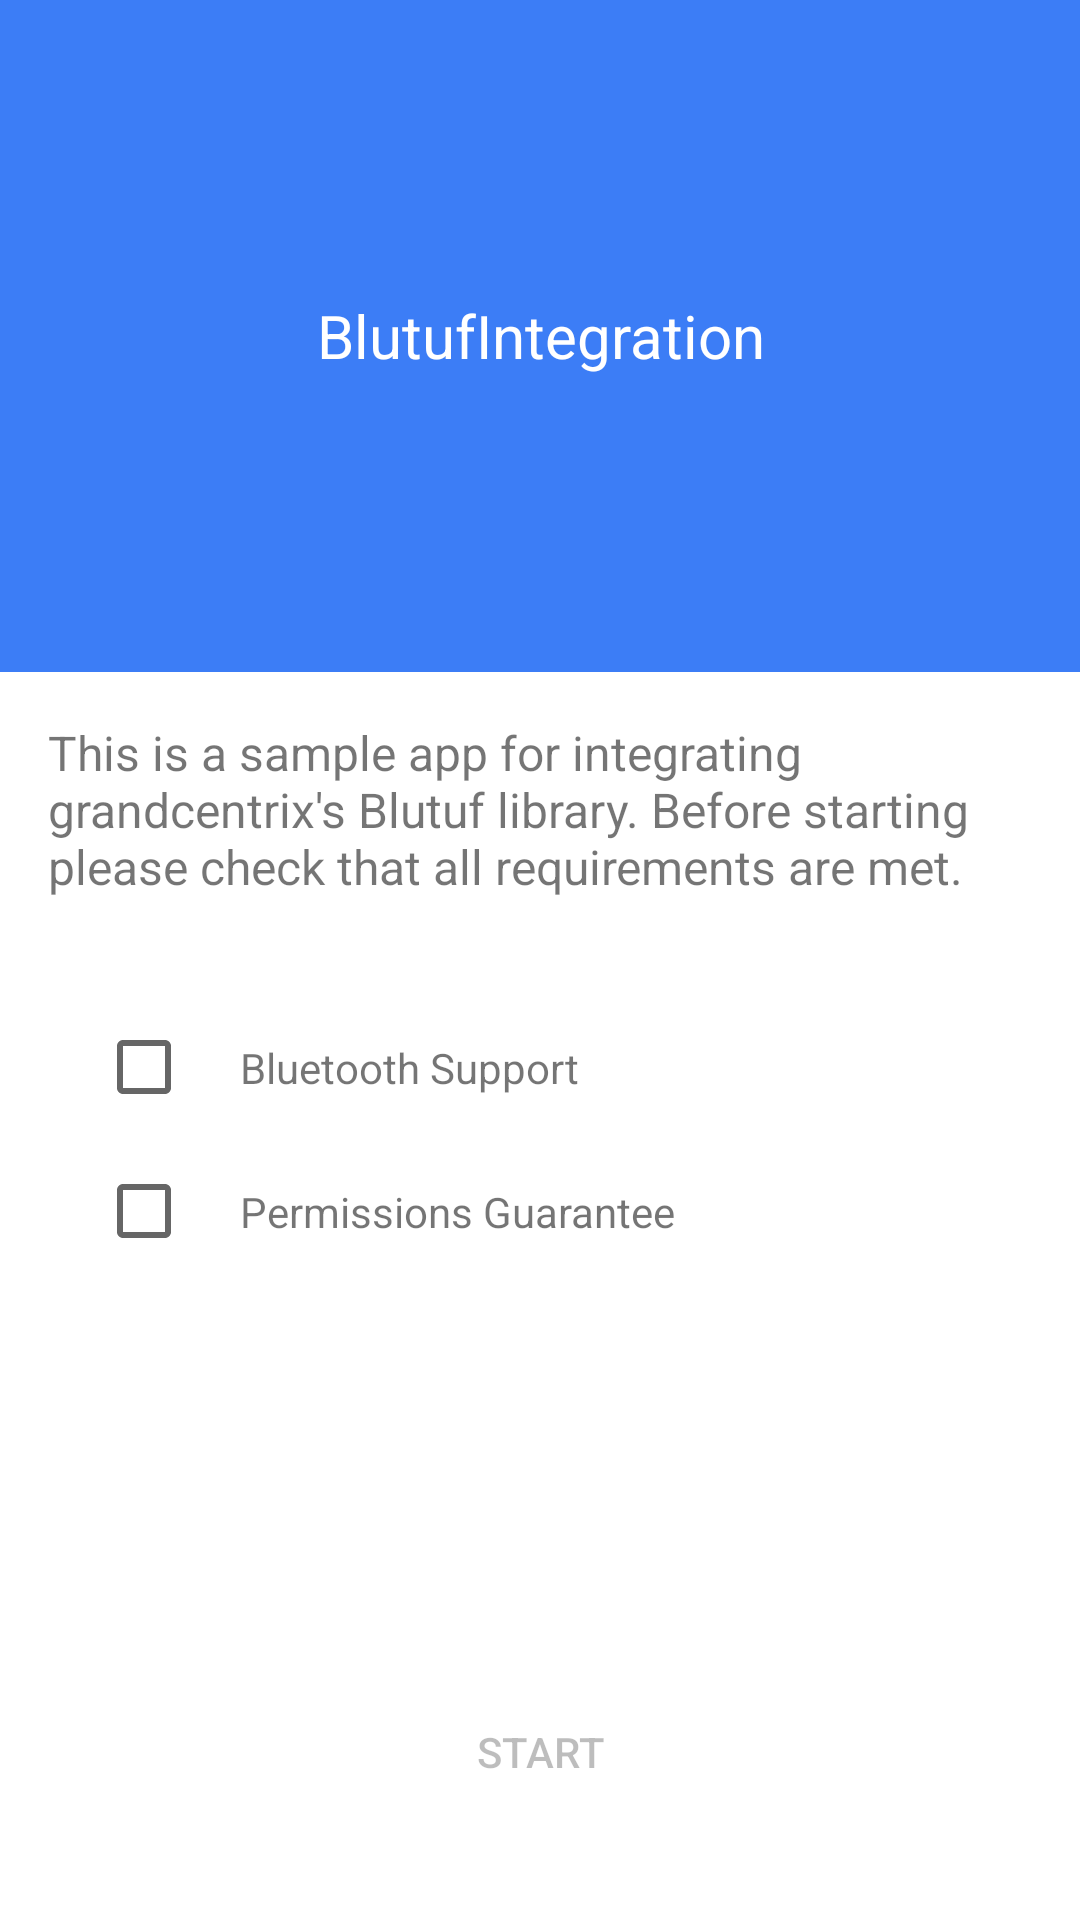

The Android layout XML behind this screen, and the referenced resources:
<!-- AndroidManifest.xml: application theme Theme.BlutufIntegration -->
<!-- res/layout/fragment_launch.xml -->
<?xml version="1.0" encoding="utf-8"?>
<androidx.constraintlayout.widget.ConstraintLayout xmlns:android="http://schemas.android.com/apk/res/android"
    xmlns:app="http://schemas.android.com/apk/res-auto"
    xmlns:tools="http://schemas.android.com/tools"
    android:layout_width="match_parent"
    android:layout_height="match_parent"
    android:id="@+id/container">

    <TextView
        android:layout_width="match_parent"
        android:layout_height="0dp"
        android:background="@color/colorPrimary"
        android:gravity="center"
        android:text="@string/app_name"
        android:textColor="@color/white"
        android:textSize="20sp"
        app:layout_constraintBottom_toTopOf="@id/guideline"
        app:layout_constraintTop_toTopOf="parent" />

    <androidx.constraintlayout.widget.Guideline
        android:id="@+id/guideline"
        android:layout_width="match_parent"
        android:layout_height="0dp"
        android:orientation="horizontal"
        app:layout_constraintGuide_percent="0.35" />


    <TextView
        android:id="@+id/txt_description"
        android:layout_width="match_parent"
        android:layout_height="wrap_content"
        android:layout_margin="@dimen/material_margin_normal"
        android:text="@string/app_description"
        android:textSize="16dp"
        app:layout_constraintTop_toBottomOf="@id/guideline" />

    <androidx.constraintlayout.widget.ConstraintLayout
        android:layout_width="match_parent"
        android:layout_height="wrap_content"
        android:orientation="vertical"
        android:padding="@dimen/material_margin_large"
        app:layout_constraintTop_toBottomOf="@id/txt_description">

        <androidx.appcompat.widget.AppCompatCheckBox
            android:id="@+id/checkbox_ble"
            android:layout_width="wrap_content"
            android:layout_height="wrap_content"
            android:clickable="false"
            android:focusable="false"
            app:layout_constraintStart_toStartOf="parent"
            app:layout_constraintTop_toTopOf="parent" />

        <TextView
            android:layout_width="wrap_content"
            android:layout_height="wrap_content"
            android:text="@string/ble_requirement"
            app:layout_constraintBottom_toBottomOf="@id/checkbox_ble"
            app:layout_constraintStart_toEndOf="@id/checkbox_ble"
            app:layout_constraintTop_toTopOf="@id/checkbox_ble" />

        <androidx.appcompat.widget.AppCompatCheckBox
            android:id="@+id/checkbox_permission"
            android:layout_width="wrap_content"
            android:layout_height="wrap_content"
            android:clickable="false"
            android:focusable="false"
            app:layout_constraintStart_toStartOf="parent"
            app:layout_constraintTop_toBottomOf="@id/checkbox_ble" />

        <TextView
            android:layout_width="wrap_content"
            android:layout_height="wrap_content"
            android:text="@string/permissions_requirement"
            app:layout_constraintBottom_toBottomOf="@id/checkbox_permission"
            app:layout_constraintStart_toEndOf="@id/checkbox_permission"
            app:layout_constraintTop_toTopOf="@id/checkbox_permission" />

    </androidx.constraintlayout.widget.ConstraintLayout>

    <Button
        android:id="@+id/btn_start"
        android:layout_width="match_parent"
        android:layout_height="wrap_content"
        android:layout_margin="@dimen/material_margin_large"
        android:background="@drawable/start_btn_selector"
        android:enabled="false"
        android:text="Start"
        app:layout_constraintBottom_toBottomOf="parent" />

</androidx.constraintlayout.widget.ConstraintLayout>
<!-- resources referenced by this layout -->
<resources>
  <color name="colorPrimary">#3c7df6</color>
  <color name="white">#FFFFFFFF</color>
  <dimen name="material_margin_large">32dp</dimen>
  <dimen name="material_margin_normal">16dp</dimen>
  <!-- drawable start_btn_selector (drawable) -->
  <?xml version="1.0" encoding="utf-8"?>
  <selector xmlns:android="http://schemas.android.com/apk/res/android">
  
      <item android:drawable="@drawable/start_btn_disable" android:state_enabled="false"/>
      <item android:drawable="@drawable/start_btn_enable" android:state_enabled="true"/>
      <item android:drawable="@drawable/start_btn_enable" android:state_pressed="false" />
  
  </selector>
  <string name="app_description">This is a sample app for integrating grandcentrix\'s Blutuf library. Before starting please check that all requirements are met.</string>
  <string name="app_name">BlutufIntegration</string>
  <string name="ble_requirement">Bluetooth Support</string>
  <string name="permissions_requirement">Permissions Guarantee</string>
  <style name="Theme.BlutufIntegration" parent="Theme.MaterialComponents.DayNight.DarkActionBar">
          
          <item name="colorPrimary">@color/colorPrimary</item>
          <item name="colorPrimaryDark">@color/colorPrimaryDark</item>
          <item name="colorOnPrimary">@color/white</item>
          <item name="colorAccent">@color/colorPrimary</item>
      </style>
  <!-- drawable start_btn_disable (drawable) -->
  <?xml version="1.0" encoding="utf-8"?>
  <shape xmlns:android="http://schemas.android.com/apk/res/android">
      <solid android:color="@color/light_gray" />
      <corners android:radius="3dp" />
  </shape>
  <color name="colorPrimaryDark">#0052c2</color>
  <color name="light_gray">#eeeeee</color>
</resources>
